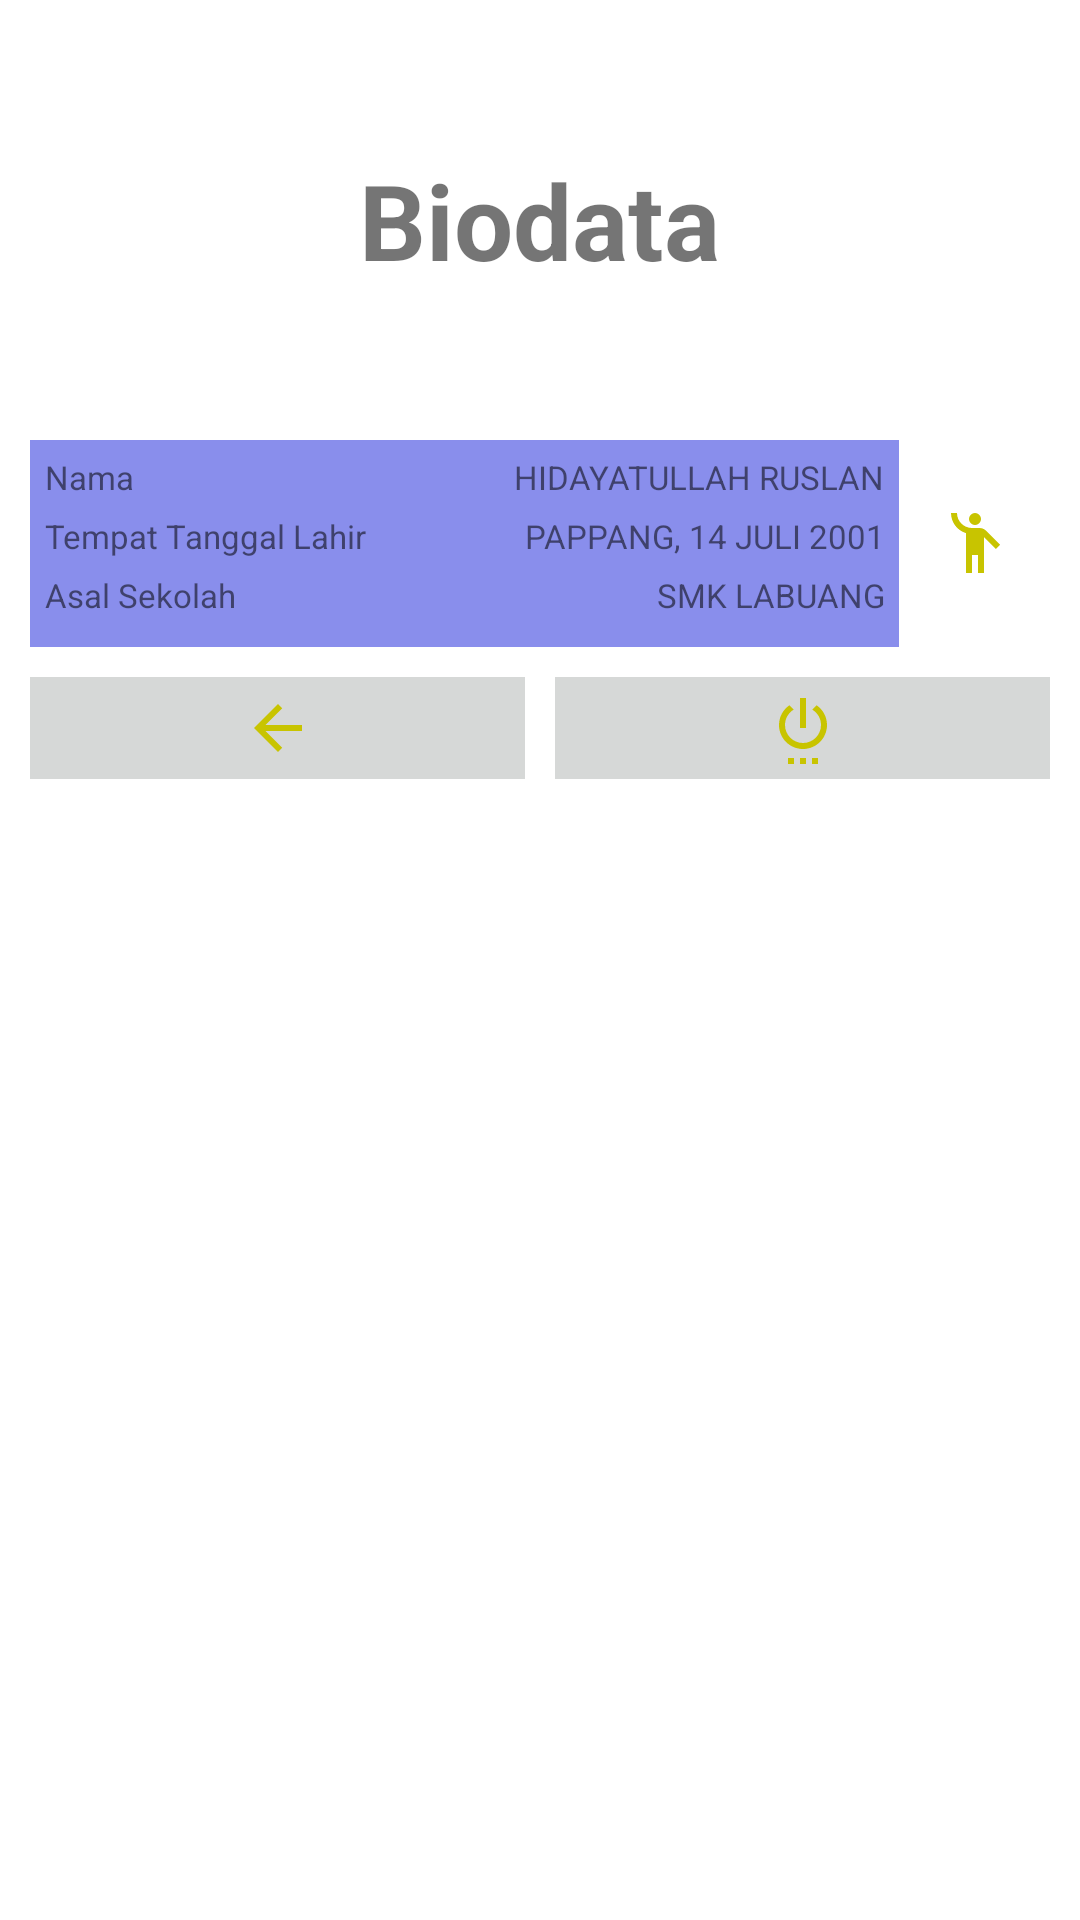

Write the Android layout XML for this screen, with the resource values it uses.
<!-- AndroidManifest.xml: application theme Theme.KuisPMB -->
<!-- res/layout/activity_biodata.xml -->
<?xml version="1.0" encoding="utf-8"?>
<LinearLayout
    xmlns:android="http://schemas.android.com/apk/res/android"
    xmlns:app="http://schemas.android.com/apk/res-auto"
    xmlns:tools="http://schemas.android.com/tools"
    android:layout_width="match_parent"
    android:layout_height="match_parent"
    tools:context=".Biodata"
    android:orientation="vertical">

    <TextView
        android:layout_width="wrap_content"
        android:layout_height="wrap_content"
        android:text="Biodata"
        android:textStyle="bold"
        android:textSize="35sp"
        android:layout_marginRight="20dp"
        android:layout_marginLeft="20dp"
        android:layout_marginTop="50dp"
        android:layout_marginBottom="40dp"
        android:layout_gravity="center_horizontal"
        android:textAlignment="center"/>

    <LinearLayout
        android:layout_width="match_parent"
        android:layout_height="wrap_content"
        android:orientation="horizontal"
        android:layout_margin="10dp"
        >

        <LinearLayout
            android:layout_width="wrap_content"
            android:layout_height="wrap_content"
            android:orientation="vertical"
            android:layout_weight="2"
            android:padding="5dp"
            android:background="#898EEC"
            >

            <LinearLayout
                android:layout_width="match_parent"
                android:layout_height="wrap_content"
                android:orientation="horizontal"
                android:layout_marginBottom="5dp">

                <TextView
                    android:layout_width="wrap_content"
                    android:layout_height="wrap_content"
                    android:layout_weight="1"
                    android:text="Nama"
                    android:textSize="11dp"
                    />

                <TextView
                    android:layout_width="wrap_content"
                    android:layout_height="wrap_content"
                    android:layout_weight="1"
                    android:text="HIDAYATULLAH RUSLAN"
                    android:gravity="right"
                    android:textSize="11dp"
                    />

            </LinearLayout>
            <LinearLayout
                android:layout_width="match_parent"
                android:layout_height="wrap_content"
                android:orientation="horizontal"
                android:layout_marginBottom="5dp">>

                <TextView
                    android:layout_width="wrap_content"
                    android:layout_height="wrap_content"
                    android:layout_weight="1"
                    android:text="Tempat Tanggal Lahir"
                    android:textSize="11dp"
                    />

                <TextView
                    android:layout_width="wrap_content"
                    android:layout_height="wrap_content"
                    android:layout_weight="1"
                    android:text="PAPPANG, 14 JULI 2001"
                    android:gravity="right"
                    android:textSize="11dp"
                    />

            </LinearLayout>
            <LinearLayout
                android:layout_width="match_parent"
                android:layout_height="wrap_content"
                android:orientation="horizontal"
                android:layout_marginBottom="5dp">>

                <TextView
                    android:layout_width="wrap_content"
                    android:layout_height="wrap_content"
                    android:layout_weight="1"
                    android:text="Asal Sekolah"
                    android:textSize="11dp"
                    />

                <TextView
                    android:layout_width="wrap_content"
                    android:layout_height="wrap_content"
                    android:layout_weight="1"
                    android:gravity="right"
                    android:text="SMK LABUANG"
                    android:textSize="11dp"
                    />

            </LinearLayout>

        </LinearLayout>

        <ImageView
            android:layout_width="wrap_content"
            android:layout_height="wrap_content"
            android:src="@drawable/ic_baseline_emoji_people_24"
            android:layout_weight="1"
            android:layout_gravity="center_vertical"
            />

    </LinearLayout>
    <LinearLayout
        android:layout_width="match_parent"
        android:layout_height="wrap_content"
        android:orientation="horizontal"
        android:layout_marginRight="10dp"
        android:layout_marginLeft="10dp"
        >

        <ImageView
            android:layout_width="wrap_content"
            android:layout_height="wrap_content"
            android:src="@drawable/ic_baseline_arrow_back_24"
            android:layout_weight="1"
            android:layout_marginRight="5dp"
            android:padding="5dp"
            android:background="#d6d8d7"
            android:onClick="moveMain"
            />

        <ImageView
            android:layout_width="wrap_content"
            android:layout_height="wrap_content"
            android:src="@drawable/ic_baseline_settings_power_24"
            android:layout_weight="1"
            android:layout_marginLeft="5dp"
            android:padding="5dp"
            android:background="#d6d8d7"
            android:onClick="exit"
            />

    </LinearLayout>

</LinearLayout>
<!-- resources referenced by this layout -->
<resources>
  <!-- drawable ic_baseline_arrow_back_24 (drawable) -->
  <vector android:autoMirrored="true" android:height="24dp"
      android:tint="#C8C400" android:viewportHeight="24"
      android:viewportWidth="24" android:width="24dp" xmlns:android="http://schemas.android.com/apk/res/android">
      <path android:fillColor="@android:color/white" android:pathData="M20,11H7.83l5.59,-5.59L12,4l-8,8 8,8 1.41,-1.41L7.83,13H20v-2z"/>
  </vector>
  <!-- drawable ic_baseline_emoji_people_24 (drawable) -->
  <vector android:height="24dp" android:tint="#C8C400"
      android:viewportHeight="24" android:viewportWidth="24"
      android:width="24dp" xmlns:android="http://schemas.android.com/apk/res/android">
      <path android:fillColor="@android:color/white" android:pathData="M12,4m-2,0a2,2 0,1 1,4 0a2,2 0,1 1,-4 0"/>
      <path android:fillColor="@android:color/white" android:pathData="M15.89,8.11C15.5,7.72 14.83,7 13.53,7c-0.21,0 -1.42,0 -2.54,0C8.24,6.99 6,4.75 6,2H4c0,3.16 2.11,5.84 5,6.71V22h2v-6h2v6h2V10.05L18.95,14l1.41,-1.41L15.89,8.11z"/>
  </vector>
  <!-- drawable ic_baseline_settings_power_24 (drawable) -->
  <vector android:height="24dp" android:tint="#C8C400"
      android:viewportHeight="24" android:viewportWidth="24"
      android:width="24dp" xmlns:android="http://schemas.android.com/apk/res/android">
      <path android:fillColor="@android:color/white" android:pathData="M7,24h2v-2L7,22v2zM11,24h2v-2h-2v2zM13,2h-2v10h2L13,2zM16.56,4.44l-1.45,1.45C16.84,6.94 18,8.83 18,11c0,3.31 -2.69,6 -6,6s-6,-2.69 -6,-6c0,-2.17 1.16,-4.06 2.88,-5.12L7.44,4.44C5.36,5.88 4,8.28 4,11c0,4.42 3.58,8 8,8s8,-3.58 8,-8c0,-2.72 -1.36,-5.12 -3.44,-6.56zM15,24h2v-2h-2v2z"/>
  </vector>
  <style name="Theme.KuisPMB" parent="Theme.MaterialComponents.DayNight.DarkActionBar">
          
          <item name="colorPrimary">@color/purple_500</item>
          <item name="colorPrimaryVariant">@color/purple_700</item>
          <item name="colorOnPrimary">@color/white</item>
          
          <item name="colorSecondary">@color/teal_200</item>
          <item name="colorSecondaryVariant">@color/teal_700</item>
          <item name="colorOnSecondary">@color/black</item>
          
          <item name="android:statusBarColor" tools:targetApi="l">?attr/colorPrimaryVariant</item>
          
      </style>
  <!-- not gathered from this repository: default colours our renderer supplied (Android Studio template values) -->
  <color name="purple_500">#FF6200EE</color>
  <color name="purple_700">#FF3700B3</color>
  <color name="teal_200">#FF03DAC5</color>
  <color name="teal_700">#FF018786</color>
  <color name="black">#FF000000</color>
  <color name="white">#FFFFFFFF</color>
</resources>
